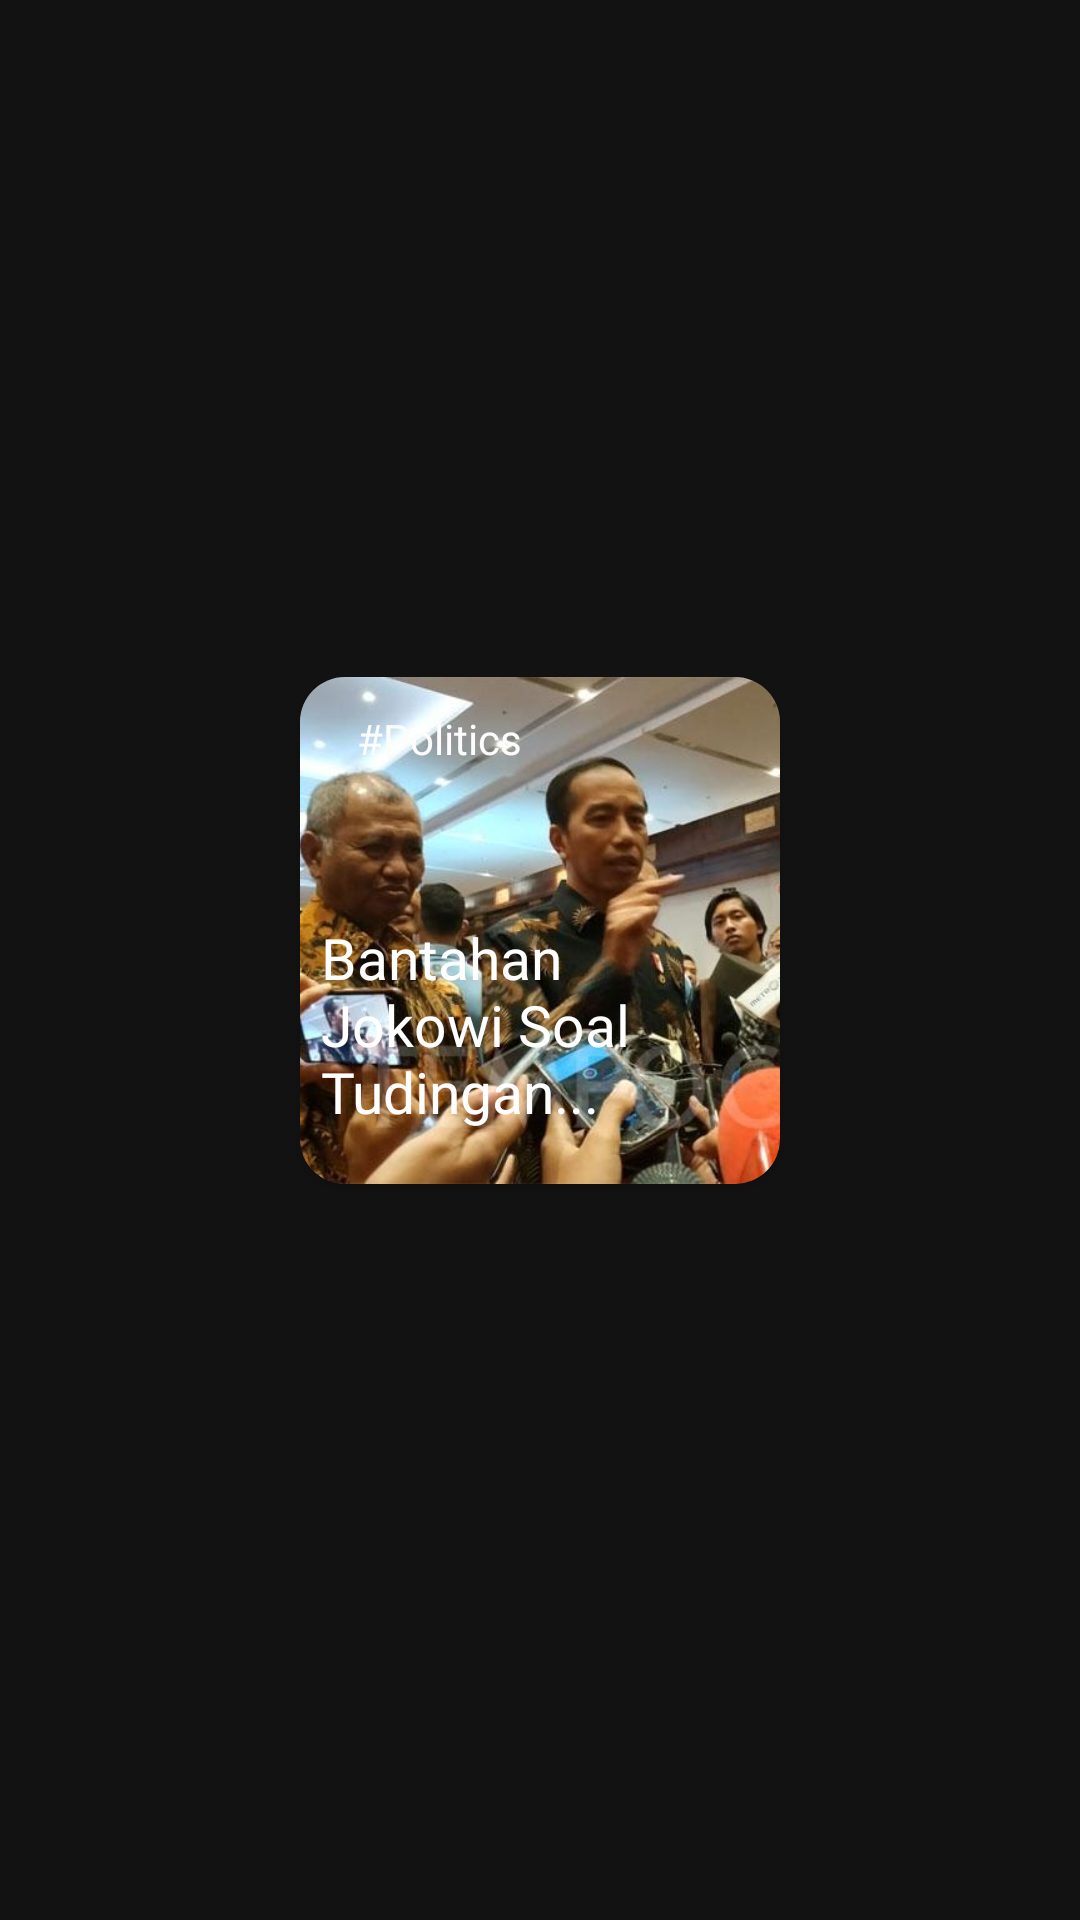

Produce the Android XML layout that renders to this screen, including the resource entries it uses.
<!-- AndroidManifest.xml: application theme Theme.Newspedia -->
<!-- res/layout/layout_search_list.xml -->
<?xml version="1.0" encoding="utf-8"?>
<androidx.constraintlayout.widget.ConstraintLayout xmlns:android="http://schemas.android.com/apk/res/android"
    xmlns:app="http://schemas.android.com/apk/res-auto"
    xmlns:tools="http://schemas.android.com/tools"
    android:layout_width="wrap_content"
    android:layout_height="wrap_content">

    <androidx.cardview.widget.CardView
        android:layout_width="160dp"
        android:layout_height="169dp"
        android:layout_marginStart="30dp"
        android:layout_marginEnd="30dp"
        android:layout_marginBottom="20dp"
        app:cardCornerRadius="15dp"
        app:layout_constraintBottom_toBottomOf="parent"
        app:layout_constraintEnd_toEndOf="parent"
        app:layout_constraintStart_toStartOf="parent"
        app:layout_constraintTop_toTopOf="parent">

        <ImageView
            android:id="@+id/imageSearch"
            android:layout_width="match_parent"
            android:layout_height="match_parent"
            android:foreground="@drawable/dark_overlay"
            android:scaleType="centerCrop"
            app:srcCompat="@drawable/politics1" />

        <androidx.constraintlayout.widget.ConstraintLayout
            android:layout_width="match_parent"
            android:layout_height="match_parent">

            <TextView
                android:id="@+id/categorySearch"
                android:layout_width="wrap_content"
                android:layout_height="wrap_content"
                android:layout_marginStart="12dp"
                android:layout_marginTop="11dp"
                android:fontFamily="@font/glacial_reguler"
                android:text="#Politics"
                android:textColor="#FDFCFC"
                app:layout_constraintStart_toStartOf="@+id/judulSearch"
                app:layout_constraintTop_toTopOf="parent" />

            <TextView
                android:id="@+id/judulSearch"
                android:layout_width="120dp"
                android:layout_height="wrap_content"
                android:layout_marginStart="7dp"
                android:layout_marginBottom="18dp"
                android:fontFamily="@font/source_serif_reguler"
                android:maxLines="3"
                android:text="Bantahan Jokowi Soal Tudingan... "
                android:textColor="#FFFFFF"
                android:textSize="19sp"
                app:layout_constraintBottom_toBottomOf="parent"
                app:layout_constraintStart_toStartOf="parent" />
        </androidx.constraintlayout.widget.ConstraintLayout>

    </androidx.cardview.widget.CardView>
</androidx.constraintlayout.widget.ConstraintLayout>
<!-- resources referenced by this layout -->
<resources>
  <!-- drawable dark_overlay (drawable) -->
  <shape xmlns:android="http://schemas.android.com/apk/res/android">
      <solid android:color="#80000000"/> 
  </shape>
  <!-- drawable politics1: jpg bitmap (drawable, 56410 bytes) -->
  <style name="Theme.Newspedia" parent="Base.Theme.Newspedia" />
  <style name="Base.Theme.Newspedia" parent="Theme.MaterialComponents.NoActionBar">
          
          
          <item name="colorPrimary">@color/green_muda</item>
          
      </style>
  <color name="green_muda">#B0D3B2</color>
</resources>
